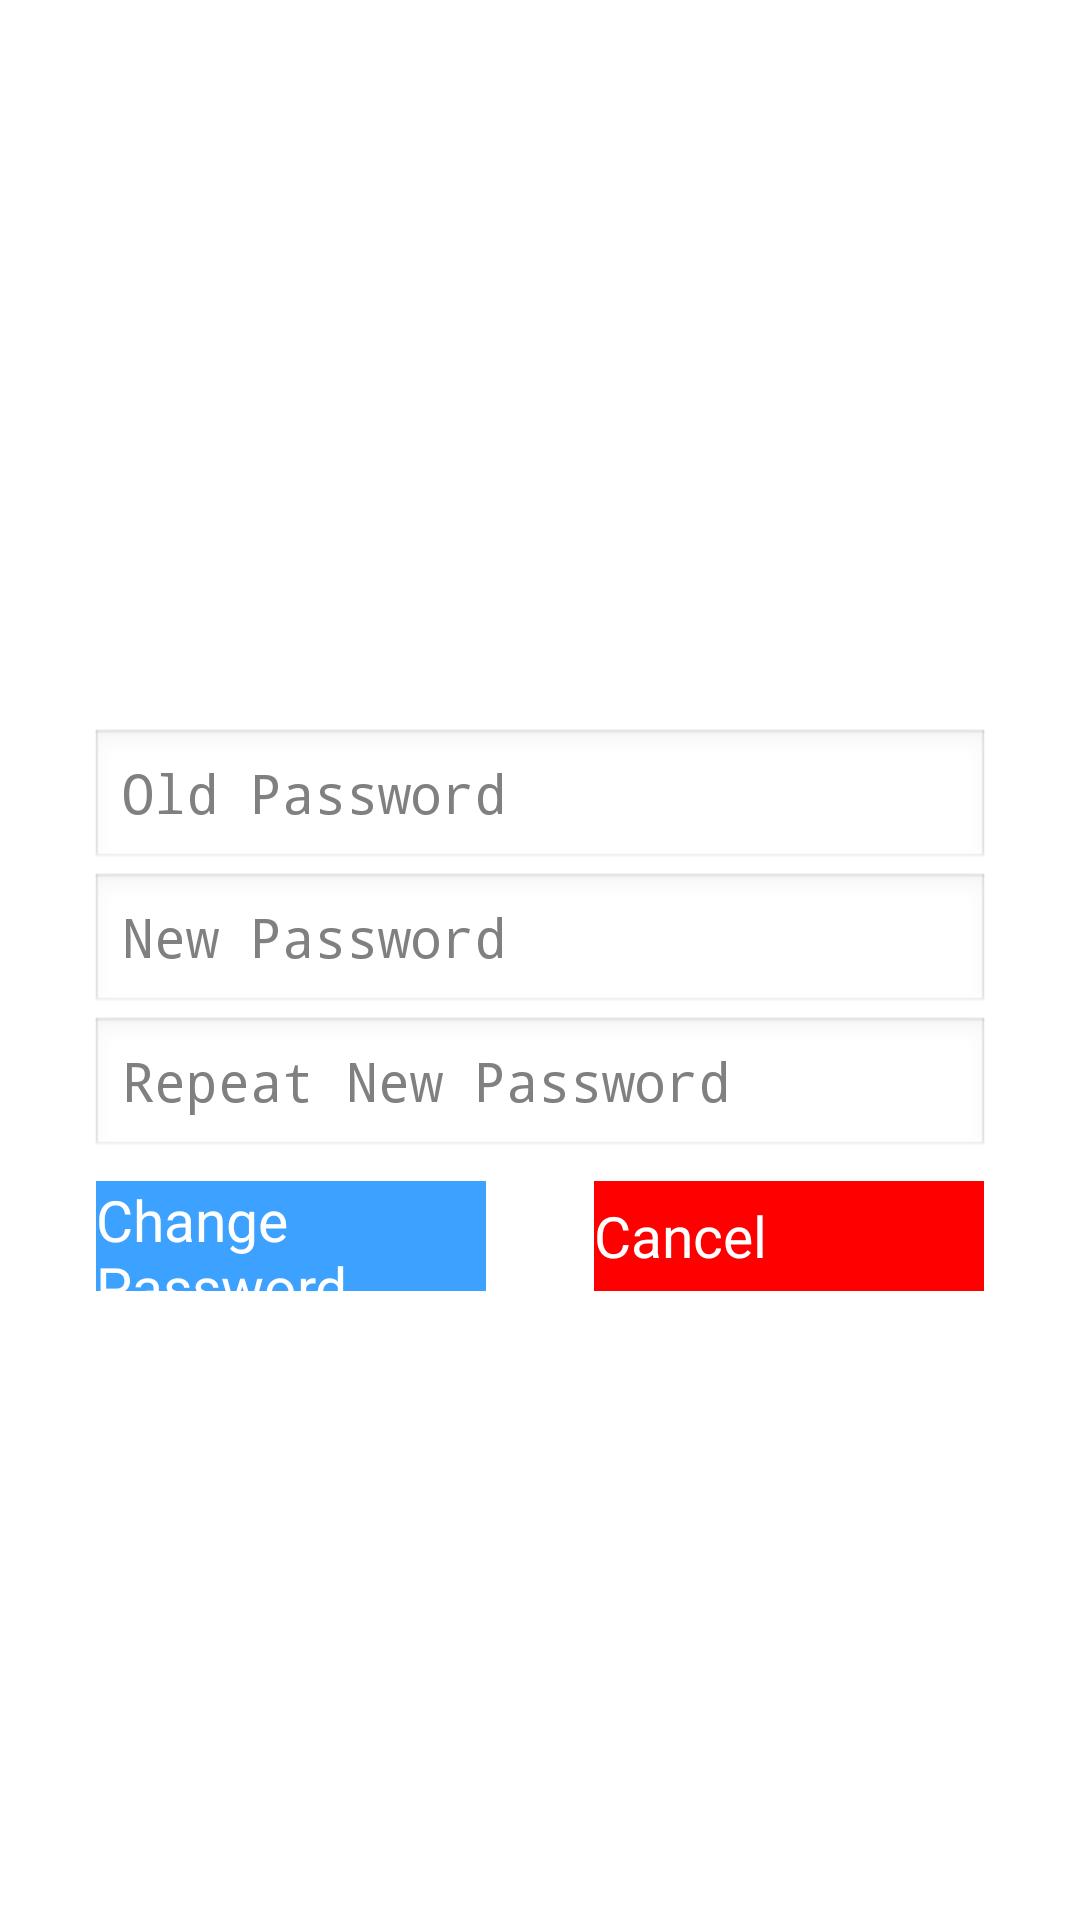

Reconstruct the res/layout file that produces this screen, plus the resources it refers to.
<!-- AndroidManifest.xml: application theme AppBaseTheme -->
<!-- res/layout/change_pass_fragment.xml -->
<?xml version="1.0" encoding="utf-8"?>
<RelativeLayout xmlns:android="http://schemas.android.com/apk/res/android"
                android:layout_width="match_parent"
                android:layout_height="match_parent"
                android:id="@+id/change_password"
        >


     <RelativeLayout  xmlns:android="http://schemas.android.com/apk/res/android"
                      android:layout_width="400dp"
                      android:layout_height="225dp"
                      android:layout_centerInParent="true"
                      android:layout_margin="10dp"
                      >

    <TextView android:layout_width="wrap_content"
              android:layout_height="wrap_content"
              android:visibility="invisible"
              android:lines="2"
              android:id="@+id/error_message"
              android:textColor="@color/red"
            />


    <EditText
            android:layout_width="@dimen/user_text_entry"
            android:layout_height="wrap_content"
            android:layout_centerHorizontal="true"
            android:hint="@string/old_password"
            android:id="@+id/oldPass"
            android:inputType="textPassword"
            android:layout_below="@id/error_message"
            />

    <EditText
            android:layout_width="@dimen/user_text_entry"
            android:layout_height="wrap_content"
            android:layout_centerHorizontal="true"
            android:hint="@string/new_password"
            android:layout_below="@id/oldPass"
            android:id="@+id/newPass"
            android:inputType="textPassword"
            />


    <EditText
           android:layout_width="@dimen/user_text_entry"
           android:layout_height="wrap_content"
           android:layout_centerHorizontal="true"
           android:hint="@string/repeat_new_password"
           android:layout_below="@id/newPass"
           android:id="@+id/reEnterNewPass"
           android:inputType="textPassword"
         />


    <RelativeLayout
            xmlns:android="http://schemas.android.com/apk/res/android"
            android:layout_width="300dp"
            android:layout_height="match_parent"
            android:layout_centerInParent="true"
            android:layout_marginTop="5dp"
            android:layout_below="@id/reEnterNewPass">

    <Button
            android:id="@+id/confirmReset"
            android:text="@string/change_password"
            android:layout_width="130dp"
            android:layout_height="50dp"
            android:layout_alignParentLeft="true"
            android:background="@drawable/blue_gray_btn_toggle"
            android:textColor="@color/white"
            android:layout_margin="2dp"
        />


    <Button
            android:id="@+id/cancelReset"
            android:text="@string/cancel"
            android:layout_width="130dp"
            android:layout_height="50dp"
            android:layout_alignParentRight="true"
            android:background="@drawable/red_gray_btn_toggle"
            android:textColor="@color/white"
            android:layout_margin="2dp"
            />


    </RelativeLayout>

    </RelativeLayout>
</RelativeLayout>
<!-- resources referenced by this layout -->
<resources>
  <color name="red">#ff0000</color>
  <color name="white">#ffffff</color>
  <dimen name="user_text_entry">300dp</dimen>
  <!-- drawable blue_gray_btn_toggle (drawable-xhdpi) -->
  <selector xmlns:android="http://schemas.android.com/apk/res/android">
      <item android:state_pressed="false" android:drawable="@color/blue"  />
      <item android:state_pressed="true" android:drawable="@color/gray"  />
  </selector>
  <!-- drawable red_gray_btn_toggle (drawable-xhdpi) -->
  <selector xmlns:android="http://schemas.android.com/apk/res/android">
      <item android:state_pressed="false" android:drawable="@color/red"  />
      <item android:state_pressed="true" android:drawable="@color/gray"  />
  </selector>
  <string name="cancel">Cancel</string>
  <string name="change_password">Change Password</string>
  <string name="new_password">New Password</string>
  <string name="old_password">Old Password</string>
  <string name="repeat_new_password">Repeat New Password</string>
  <style name="AppBaseTheme" parent="android:Theme.Light">
          <item name="android:buttonStyle">@style/CKButton</item>
          <item name="android:textColor">@color/black</item>
      </style>
  <color name="blue">#3DA2FF</color>
  <color name="gray">#a5a5a5</color>
  <style name="CKButton" parent="@android:style/Widget.CompoundButton">
   		<item name="android:textSize">19sp</item>
   		<item name="android:layout_margin">0dip</item>
    	    <item name="android:background">#ff0000</item>
   </style>
  <color name="black">#000000</color>
</resources>
